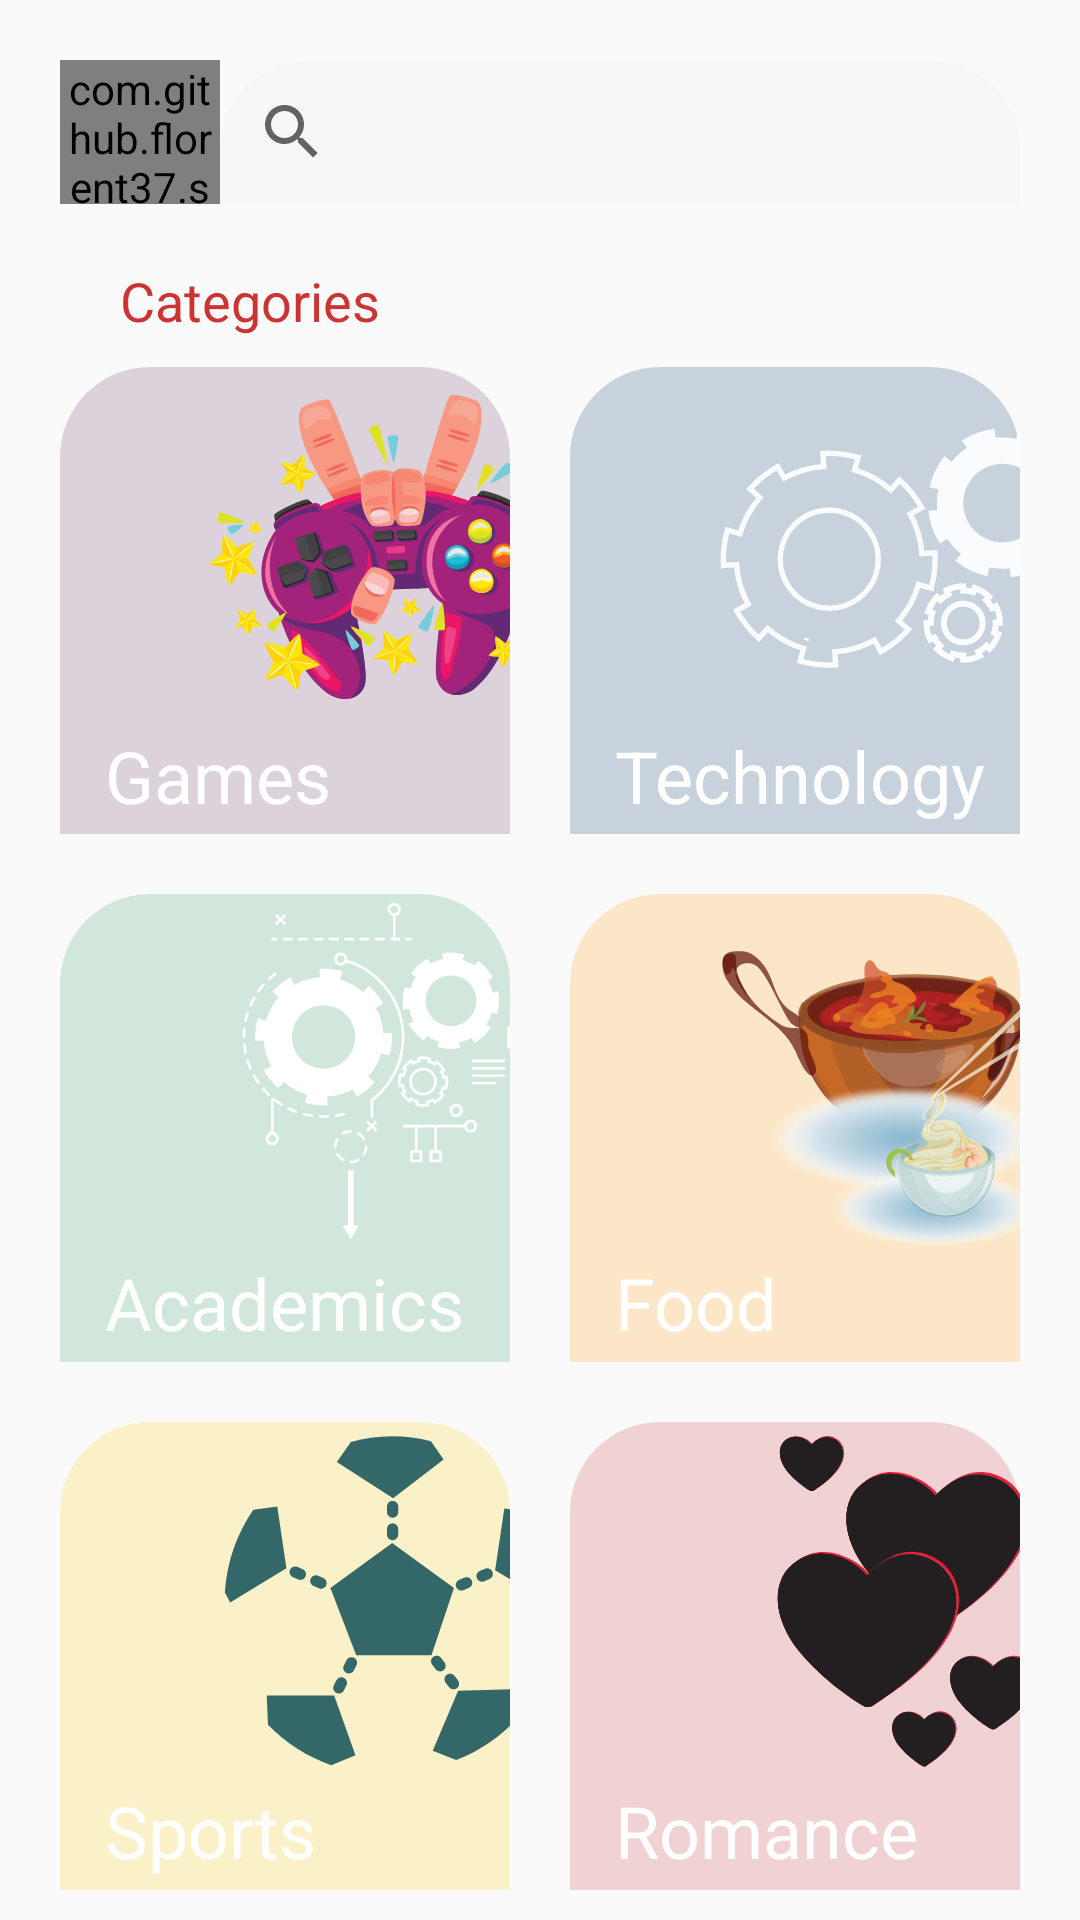

The Android layout XML behind this screen, and the referenced resources:
<!-- AndroidManifest.xml: application theme AppTheme -->
<!-- res/layout/part_category.xml -->
<?xml version="1.0" encoding="utf-8"?>
<LinearLayout
    xmlns:android="http://schemas.android.com/apk/res/android"
    android:layout_width="match_parent"
    android:layout_height="match_parent"
    android:layout_marginBottom="70dp"
    android:orientation="vertical">

    <LinearLayout
        android:layout_width="match_parent"
        android:layout_height="wrap_content"
        android:orientation="horizontal"
        android:layout_gravity="center_vertical">
        <com.github.florent37.shapeofview.shapes.CircleView
            android:layout_width="0dp"
            android:layout_weight="1"
            android:layout_marginTop="20dp"
            android:layout_marginLeft="20dp"
            android:layout_height="match_parent">
            <ImageView
                android:src="@drawable/andrew_james"
                android:layout_width="wrap_content"
                android:layout_height="wrap_content" />
        </com.github.florent37.shapeofview.shapes.CircleView>

        <SearchView
            android:background="@drawable/category_shape"
            android:backgroundTint="#1ACC3333"
            android:layout_width="0dp"
            android:layout_weight="5"
            android:layout_height="wrap_content"
            android:layout_marginTop="20dp"
            android:layout_marginRight="20dp"></SearchView>
    </LinearLayout>

    <TextView
        android:layout_width="wrap_content"
        android:layout_height="wrap_content"
        android:text="Categories"
        android:layout_marginLeft="40dp"
        android:layout_marginTop="20dp"
        android:textSize="18dp"
        android:textColor="#CC3333"
        android:gravity="center_vertical"/>

    <LinearLayout
        android:layout_width="match_parent"
        android:layout_height="0dp"
        android:layout_weight="1"
        android:orientation="horizontal">

        <LinearLayout
            android:background="@drawable/category_shape"
            android:backgroundTint="#663366"
            android:layout_width="0dp"
            android:layout_weight="1"
            android:layout_marginLeft="20dp"
            android:layout_marginRight="10dp"
            android:layout_marginVertical="10dp"
            android:layout_height="match_parent"
            android:orientation="vertical">
            <ImageView
                android:src="@drawable/ic_game_vector"
                android:layout_width="120dp"
                android:layout_height="120dp"
                android:layout_marginLeft="50dp"/>
            <TextView
                android:layout_width="wrap_content"
                android:layout_height="wrap_content"
                android:layout_marginLeft="15dp"
                android:text="Games"
                android:textSize="24dp"
                android:textColor="#ffffff"/>
        </LinearLayout>
        <LinearLayout
            android:background="@drawable/category_shape"
            android:backgroundTint="#003366"
            android:layout_width="0dp"
            android:layout_weight="1"
            android:layout_marginRight="20dp"
            android:layout_marginLeft="10dp"
            android:layout_marginVertical="10dp"
            android:layout_height="match_parent"
            android:orientation="vertical">
            <ImageView
                android:src="@drawable/ic_technology_vector"
                android:layout_width="120dp"
                android:layout_height="120dp"
                android:layout_marginLeft="50dp"/>
            <TextView
                android:layout_width="wrap_content"
                android:layout_height="wrap_content"
                android:layout_marginLeft="15dp"
                android:text="Technology"
                android:textSize="24dp"
                android:textColor="#ffffff"/>
        </LinearLayout>
    </LinearLayout>

    <LinearLayout
        android:layout_width="match_parent"
        android:layout_height="0dp"
        android:layout_weight="1"
        android:orientation="horizontal">

        <LinearLayout
            android:background="@drawable/category_shape"
            android:backgroundTint="#339966"
            android:layout_width="0dp"
            android:layout_weight="1"
            android:layout_marginLeft="20dp"
            android:layout_marginRight="10dp"
            android:layout_marginVertical="10dp"
            android:layout_height="match_parent"
            android:orientation="vertical">
            <ImageView
                android:src="@drawable/ic_academics"
                android:layout_width="120dp"
                android:layout_height="120dp"
                android:layout_marginLeft="50dp"/>
            <TextView
                android:layout_width="wrap_content"
                android:layout_height="wrap_content"
                android:layout_marginLeft="15dp"
                android:text="Academics"
                android:textSize="24dp"
                android:textColor="#ffffff"/>
        </LinearLayout>
        <LinearLayout
            android:background="@drawable/category_shape"
            android:backgroundTint="#FF9900"
            android:layout_width="0dp"
            android:layout_weight="1"
            android:layout_marginRight="20dp"
            android:layout_marginLeft="10dp"
            android:layout_marginVertical="10dp"
            android:layout_height="match_parent"
            android:orientation="vertical">
            <ImageView
                android:src="@drawable/ic_food_vector"
                android:layout_width="120dp"
                android:layout_height="120dp"
                android:layout_marginLeft="50dp"/>
            <TextView
                android:layout_width="wrap_content"
                android:layout_height="wrap_content"
                android:layout_marginLeft="15dp"
                android:text="Food"
                android:textSize="24dp"
                android:textColor="#ffffff"/>
        </LinearLayout>
    </LinearLayout>

    <LinearLayout
        android:layout_width="match_parent"
        android:layout_height="0dp"
        android:layout_weight="1"
        android:orientation="horizontal">

        <LinearLayout
            android:background="@drawable/category_shape"
            android:backgroundTint="#FFCC00"
            android:layout_width="0dp"
            android:layout_weight="1"
            android:layout_marginLeft="20dp"
            android:layout_marginRight="10dp"
            android:layout_marginVertical="10dp"
            android:layout_height="match_parent"
            android:orientation="vertical">
            <ImageView
                android:src="@drawable/ic_sport_vector"
                android:layout_width="120dp"
                android:layout_height="120dp"
                android:layout_marginLeft="50dp"/>
            <TextView
                android:layout_width="wrap_content"
                android:layout_height="wrap_content"
                android:layout_marginLeft="15dp"
                android:text="Sports"
                android:textSize="24dp"
                android:textColor="#ffffff"/>
        </LinearLayout>
        <LinearLayout
            android:background="@drawable/category_shape"
            android:backgroundTint="#CC3333"
            android:layout_width="0dp"
            android:layout_weight="1"
            android:layout_marginRight="20dp"
            android:layout_marginLeft="10dp"
            android:layout_marginVertical="10dp"
            android:layout_height="match_parent"
            android:orientation="vertical">
            <ImageView
                android:src="@drawable/ic_love_vector"
                android:layout_width="120dp"
                android:layout_height="120dp"
                android:layout_marginLeft="50dp"/>
            <TextView
                android:layout_width="wrap_content"
                android:layout_height="wrap_content"
                android:layout_marginLeft="15dp"
                android:text="Romance"
                android:textSize="24dp"
                android:textColor="#ffffff"/>
        </LinearLayout>
    </LinearLayout>


</LinearLayout>
<!-- resources referenced by this layout -->
<resources>
  <!-- drawable category_shape (drawable) -->
  <?xml version="1.0" encoding="utf-8"?>
  <shape
      xmlns:android="http://schemas.android.com/apk/res/android"
      android:shape="rectangle">
  
      <solid android:color="#33CC3333"/>
      <corners android:topLeftRadius="30dp"
          android:topRightRadius="30dp"/>
  
  </shape>
  <!-- drawable ic_academics: vector/xml drawable (drawable, 17302 chars, omitted) -->
  <!-- drawable ic_food_vector: vector/xml drawable (drawable, 73198 chars, omitted) -->
  <!-- drawable ic_game_vector: vector/xml drawable (drawable, 49193 chars, omitted) -->
  <!-- drawable ic_love_vector: vector/xml drawable (drawable, 12931 chars, omitted) -->
  <!-- drawable ic_sport_vector: vector/xml drawable (drawable, 3716 chars, omitted) -->
  <!-- drawable ic_technology_vector: vector/xml drawable (drawable, 5941 chars, omitted) -->
  <style name="AppTheme" parent="Theme.AppCompat.Light.NoActionBar">
          
          <item name="colorPrimary">@color/colorPrimary</item>
          <item name="colorPrimaryDark">@color/colorPrimary</item>
          <item name="colorAccent">@color/colorAccent</item>
      </style>
  <color name="colorPrimary">#f42354</color>
  <color name="colorAccent">#f42354</color>
</resources>
